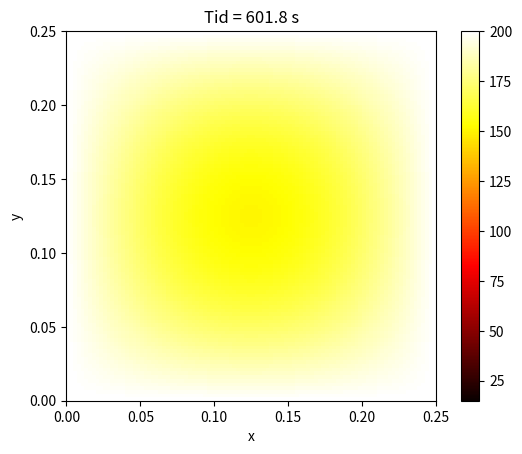

This figure's Python source:
import numpy as np
import matplotlib.pyplot as plt
from matplotlib.animation import FuncAnimation

nodes = 100
lx = 0.25
ly = 0.25
alpha = 9.3e-6

dx = lx / nodes
dy = ly / nodes

dt = 0.9 / (2 * alpha * (1 / dx ** 2 + 1 / dy ** 2))
T = 10 * 60
nt = int(T / dt)

x = np.linspace(0, lx, nodes)
y = np.linspace(0, ly, nodes)

u = np.ones((nodes, nodes)) * 15

# Randbetingelser
u[0, :] = 200
u[-1, :] = 200
u[:, 0] = 200
u[:, -1] = 200

fig, ax = plt.subplots()
im = ax.imshow(u, origin='lower', extent=[0, lx, 0, ly],
               vmin=15, vmax=200, cmap='hot')
plt.colorbar(im)

ax.set_xlabel("x")
ax.set_ylabel("y")
title = ax.set_title("Tid = 0 s")

time = 0
steps_per_frame = 20
def update(frame):
    global u, time

    for _ in range(steps_per_frame):

        u_new = u.copy()

        u_new[1:-1, 1:-1] = u[1:-1, 1:-1] + dt * alpha * (
            (u[1:-1, 2:] - 2 * u[1:-1, 1:-1] + u[1:-1, :-2]) / dx ** 2 +
            (u[2:, 1:-1] - 2 * u[1:-1, 1:-1] + u[:-2, 1:-1]) / dy ** 2
        )

        u = u_new
        time += dt

    im.set_array(u)
    title.set_text(f"Tid = {time:.1f} s")

    return im,

frames = nt // steps_per_frame

ani = FuncAnimation(fig, update, frames=frames, interval=30)

ani.save("solution_extrme_2.gif", writer="pillow", fps=30)
plt.show()
